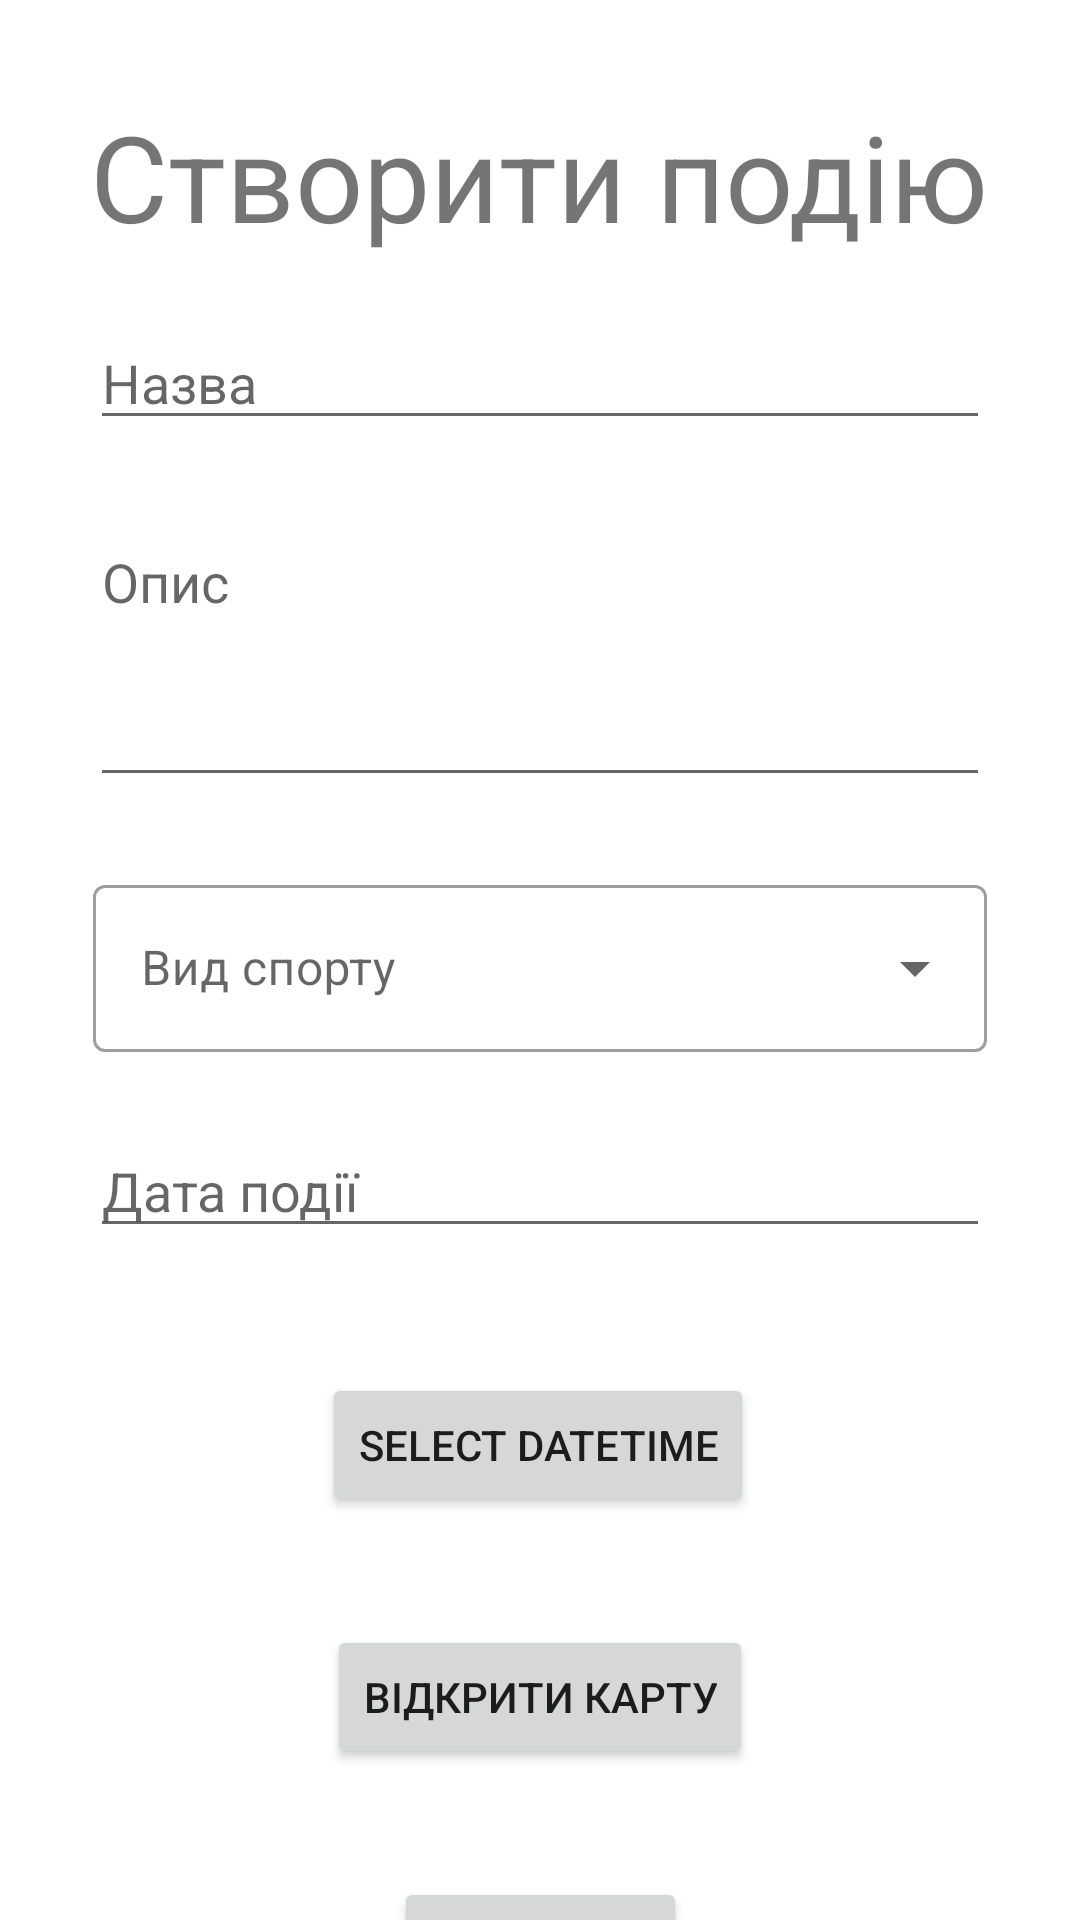

Reconstruct the res/layout file that produces this screen, plus the resources it refers to.
<!-- AndroidManifest.xml: application theme Theme.SportTogether -->
<!-- res/layout/fragment_add_event.xml -->
<?xml version="1.0" encoding="utf-8"?>
<androidx.constraintlayout.widget.ConstraintLayout xmlns:android="http://schemas.android.com/apk/res/android"
    xmlns:app="http://schemas.android.com/apk/res-auto"
    xmlns:tools="http://schemas.android.com/tools"
    android:layout_width="match_parent"
    android:layout_height="match_parent">

    <TextView
        android:id="@+id/show_event_name"
        android:layout_width="wrap_content"
        android:layout_height="wrap_content"
        android:layout_marginTop="32dp"
        android:text="Створити подію"
        android:textSize="40sp"
        app:layout_constraintEnd_toEndOf="parent"
        app:layout_constraintHorizontal_bias="0.495"
        app:layout_constraintStart_toStartOf="parent"
        app:layout_constraintTop_toTopOf="parent" />

    <EditText
        android:id="@+id/add_event_name"
        android:layout_width="0dp"
        android:layout_height="wrap_content"
        android:layout_marginTop="20dp"
        android:layout_marginLeft="30dp"
        android:layout_marginRight="30dp"
        android:ems="10"
        android:hint="Назва"
        android:inputType="textPersonName"
        app:helperText = "Required"
        app:counterEnabled = "true"
        app:counterMaxLength = "20"
        app:layout_constraintEnd_toEndOf="parent"
        app:layout_constraintHorizontal_bias="0.273"
        app:layout_constraintStart_toStartOf="parent"
        app:layout_constraintTop_toBottomOf="@+id/show_event_name" />



    <EditText
        android:id="@+id/add_event_description"
        android:layout_width="0dp"
        android:layout_height="94dp"
        android:layout_marginTop="25dp"
        android:layout_marginLeft="30dp"
        android:layout_marginRight="30dp"
        android:ems="10"
        android:gravity="start|top"
        android:hint="Опис"
        android:inputType="textMultiLine"
        app:layout_constraintEnd_toEndOf="parent"
        app:layout_constraintHorizontal_bias="1.0"
        app:layout_constraintStart_toStartOf="parent"
        app:layout_constraintTop_toBottomOf="@+id/add_event_name" />

    <com.google.android.material.textfield.TextInputLayout
        android:id="@+id/add_event_sport"
        style="@style/Widget.MaterialComponents.TextInputLayout.OutlinedBox.ExposedDropdownMenu"
        android:layout_width="match_parent"
        android:layout_height="wrap_content"
        android:layout_marginStart="1dp"
        android:layout_marginTop="24dp"
        android:layout_marginEnd="1dp"
        app:layout_constraintTop_toBottomOf="@+id/add_event_description">

        <AutoCompleteTextView
            android:id="@+id/add_event_sport_list"
            android:layout_width="match_parent"
            android:layout_height="wrap_content"
            android:layout_marginLeft="30dp"
            android:layout_marginRight="30dp"
            android:layout_weight="1"
            android:inputType="none"
            android:hint="Вид спорту"/>

    </com.google.android.material.textfield.TextInputLayout>

    <EditText
        android:id="@+id/add_event_datetime"
        android:layout_width="0dp"
        android:layout_height="wrap_content"
        android:layout_marginLeft="30dp"
        android:layout_marginTop="24dp"
        android:layout_marginRight="30dp"
        android:ems="10"
        android:hint="Дата події"
        android:inputType="date"
        app:layout_constraintEnd_toEndOf="parent"
        app:layout_constraintHorizontal_bias="0.0"
        app:layout_constraintStart_toStartOf="parent"
        app:layout_constraintTop_toBottomOf="@+id/add_event_sport" />

    <TextView
        android:id="@+id/datetime_res"
        android:layout_width="wrap_content"
        android:layout_height="wrap_content"
        android:layout_centerInParent="true"
        android:layout_marginTop="10dp"
        android:textSize="16sp"
        android:textStyle="bold"
        app:layout_constraintEnd_toEndOf="parent"
        app:layout_constraintStart_toStartOf="parent"
        app:layout_constraintTop_toBottomOf="@+id/add_event_datetime" />

    <Button
        android:id="@+id/datetimePicker"
        android:layout_width="wrap_content"
        android:layout_height="wrap_content"
        android:layout_marginTop="10dp"
        android:onClick="popDatetimePicker"
        android:text="Select datetime"
        app:layout_constraintEnd_toEndOf="parent"
        app:layout_constraintHorizontal_bias="0.497"
        app:layout_constraintStart_toStartOf="parent"
        app:layout_constraintTop_toBottomOf="@+id/datetime_res" />

    <Button
        android:id="@+id/add_event_open_map"
        android:layout_width="wrap_content"
        android:layout_height="wrap_content"
        android:layout_marginTop="36dp"
        android:text="Відкрити карту"
        app:layout_constraintStart_toStartOf="parent"
        app:layout_constraintEnd_toEndOf="parent"
        app:layout_constraintTop_toBottomOf="@+id/datetimePicker" />

    <Button
        android:id="@+id/add_event_button"
        android:layout_width="wrap_content"
        android:layout_height="wrap_content"
        android:layout_marginTop="36dp"
        android:text="Створити"
        app:layout_constraintStart_toStartOf="parent"
        app:layout_constraintEnd_toEndOf="parent"
        app:layout_constraintTop_toBottomOf="@+id/add_event_open_map" />


</androidx.constraintlayout.widget.ConstraintLayout>
<!-- resources referenced by this layout -->
<resources>
  <style name="Theme.SportTogether" parent="Theme.MaterialComponents.DayNight.DarkActionBar">
          
          <item name="colorPrimary">@color/purple_500</item>
          <item name="colorPrimaryVariant">@color/purple_700</item>
          <item name="colorOnPrimary">@color/white</item>
          
          <item name="colorSecondary">@color/teal_200</item>
          <item name="colorSecondaryVariant">@color/teal_700</item>
          <item name="colorOnSecondary">@color/black</item>
          
          <item name="android:statusBarColor" tools:targetApi="l">?attr/colorPrimaryVariant</item>
          
      </style>
  <color name="purple_500">#191919</color>
  <color name="purple_700">#FF3700B3</color>
  <color name="white">#FFFFFFFF</color>
  <color name="teal_200">#FF03DAC5</color>
  <color name="teal_700">#FF018786</color>
  <color name="black">#FF000000</color>
</resources>
